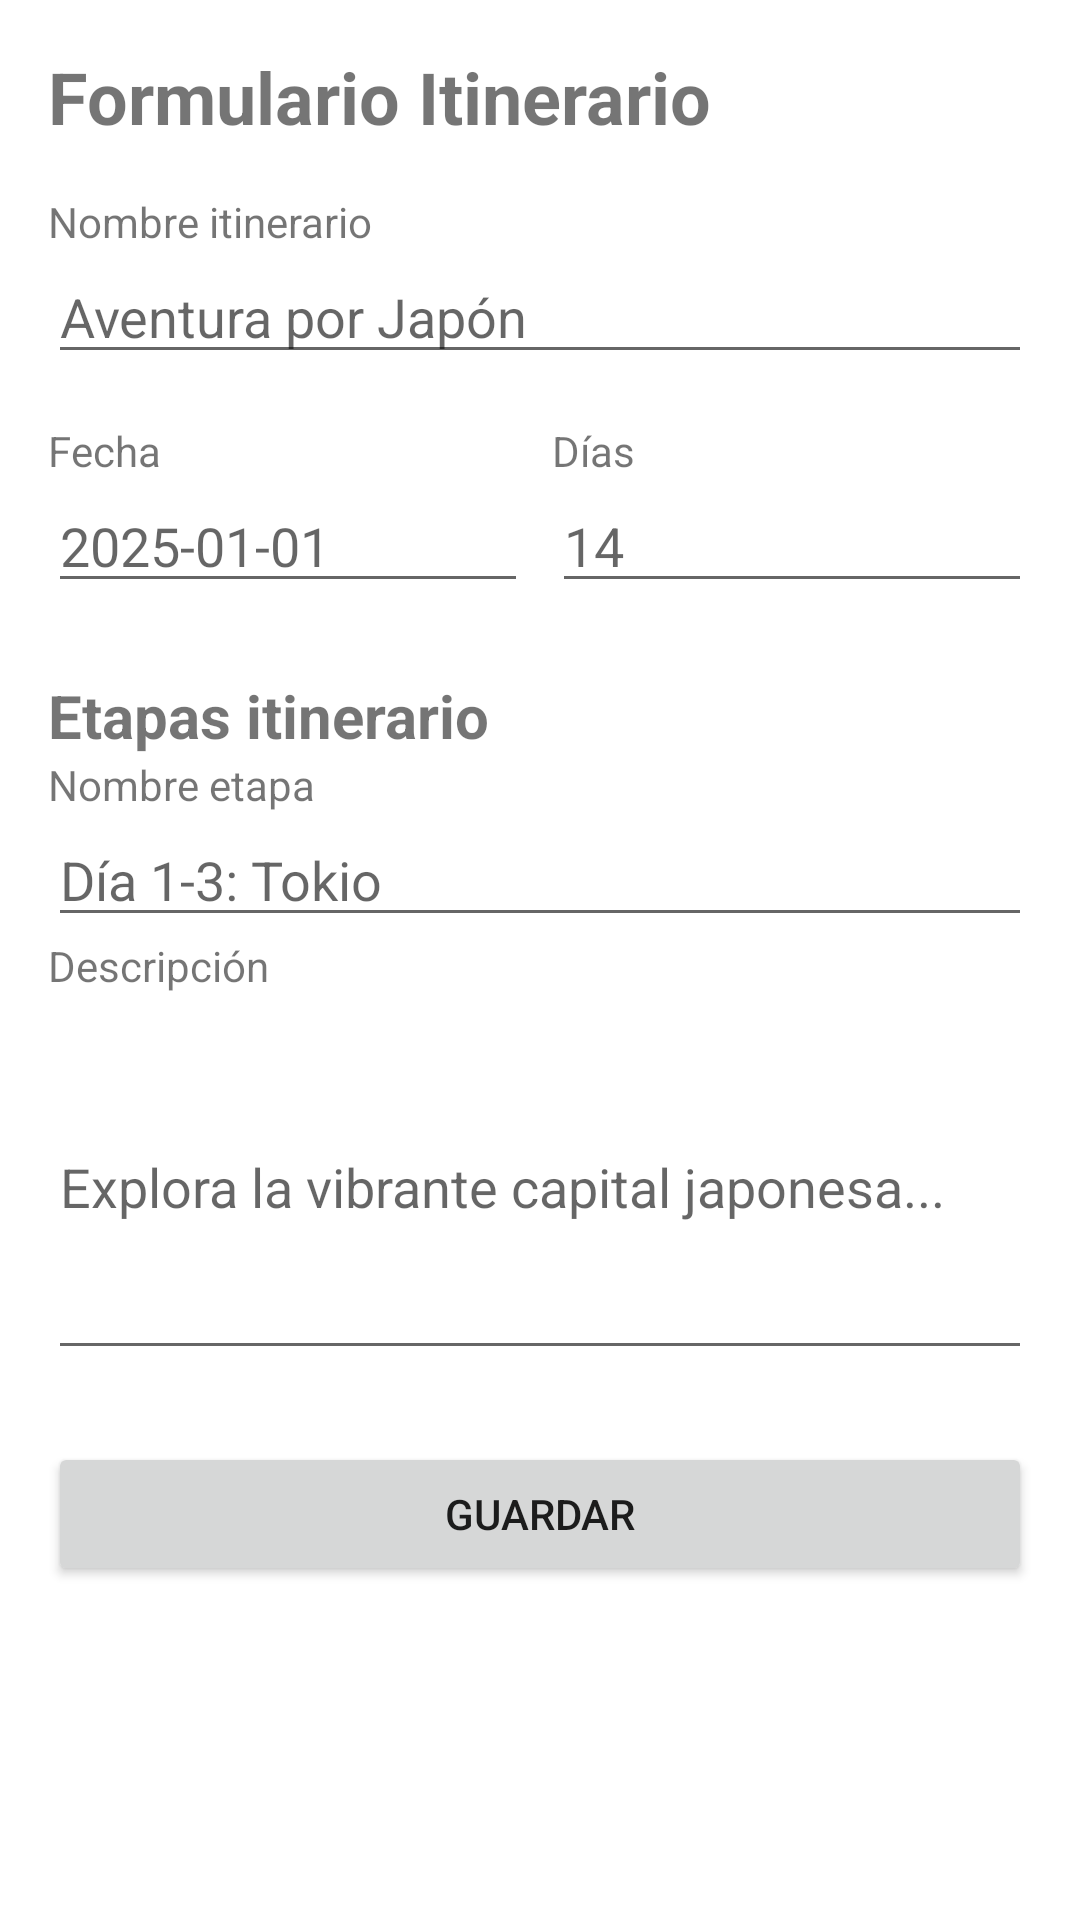

Android layout source for this screen:
<!-- AndroidManifest.xml: application theme Theme.Hello_world -->
<!-- res/layout/fragment_rutas_form.xml -->
<?xml version="1.0" encoding="utf-8"?>
<androidx.coordinatorlayout.widget.CoordinatorLayout xmlns:android="http://schemas.android.com/apk/res/android"
    xmlns:app="http://schemas.android.com/apk/res-auto"
    xmlns:tools="http://schemas.android.com/tools"
    android:layout_width="match_parent"
    android:layout_height="match_parent"
    >

    <ScrollView
        android:layout_width="match_parent"
        android:layout_height="match_parent"
        android:padding="16dp">

        <LinearLayout
            android:layout_width="match_parent"
            android:layout_height="wrap_content"
            android:orientation="vertical">

            
            <TextView
                android:layout_width="wrap_content"
                android:layout_height="wrap_content"
                android:text="Formulario Itinerario"
                android:textSize="24sp"
                android:textStyle="bold"
                android:layout_marginBottom="16dp"/>

            
            <TextView
                android:layout_width="wrap_content"
                android:layout_height="wrap_content"
                android:text="Nombre itinerario"/>
            <EditText
                android:layout_width="match_parent"
                android:layout_height="wrap_content"
                android:hint="Aventura por Japón"
                android:inputType="text"/>

            
            <LinearLayout
                android:layout_width="match_parent"
                android:layout_height="wrap_content"
                android:orientation="horizontal"
                android:layout_marginTop="16dp">

                <LinearLayout
                    android:layout_width="0dp"
                    android:layout_weight="1"
                    android:layout_height="wrap_content"
                    android:orientation="vertical">

                    <TextView
                        android:layout_width="wrap_content"
                        android:layout_height="wrap_content"
                        android:text="Fecha"/>
                    <EditText
                        android:layout_width="match_parent"
                        android:layout_height="wrap_content"
                        android:hint="2025-01-01"
                        android:inputType="date"/>
                </LinearLayout>

                <LinearLayout
                    android:layout_width="0dp"
                    android:layout_weight="1"
                    android:layout_height="wrap_content"
                    android:orientation="vertical"
                    android:layout_marginStart="8dp">

                    <TextView
                        android:layout_width="wrap_content"
                        android:layout_height="wrap_content"
                        android:text="Días"/>
                    <EditText
                        android:layout_width="match_parent"
                        android:layout_height="wrap_content"
                        android:hint="14"
                        android:inputType="number"/>
                </LinearLayout>
            </LinearLayout>

            
            <TextView
                android:layout_width="wrap_content"
                android:layout_height="wrap_content"
                android:text="Etapas itinerario"
                android:textSize="20sp"
                android:textStyle="bold"
                android:layout_marginTop="24dp"/>

            
            <TextView
                android:layout_width="wrap_content"
                android:layout_height="wrap_content"
                android:text="Nombre etapa"/>
            <EditText
                android:layout_width="match_parent"
                android:layout_height="wrap_content"
                android:hint="Día 1-3: Tokio"
                android:inputType="text"/>

            
            <TextView
                android:layout_width="wrap_content"
                android:layout_height="wrap_content"
                android:text="Descripción"/>
            <EditText
                android:layout_width="match_parent"
                android:layout_height="wrap_content"
                android:hint="Explora la vibrante capital japonesa..."
                android:inputType="textMultiLine"
                android:minLines="5"/>

            <Button
                android:id="@+id/btnGuardarRuta"
                android:layout_width="match_parent"
                android:layout_height="wrap_content"
                android:text="Guardar"
                android:layout_marginTop="24dp"/>
        </LinearLayout>
    </ScrollView>



</androidx.coordinatorlayout.widget.CoordinatorLayout>
<!-- resources referenced by this layout -->
<resources>
  <style name="Theme.Hello_world" parent="Theme.MaterialComponents.DayNight.NoActionBar">
          
          <item name="colorPrimary">@color/purple_500</item>
          <item name="colorPrimaryVariant">@color/purple_700</item>
          <item name="colorOnPrimary">@color/white</item>
          
          <item name="colorSecondary">@color/teal_200</item>
          <item name="colorSecondaryVariant">@color/teal_700</item>
          <item name="colorOnSecondary">@color/black</item>
          
          <item name="android:statusBarColor">?attr/colorPrimaryVariant</item>
          
      </style>
  <!-- not gathered from this repository: default colours our renderer supplied (Android Studio template values) -->
  <color name="purple_500">#FF6200EE</color>
  <color name="purple_700">#FF3700B3</color>
  <color name="teal_200">#FF03DAC5</color>
  <color name="teal_700">#FF018786</color>
  <color name="black">#FF000000</color>
  <color name="white">#FFFFFFFF</color>
</resources>
